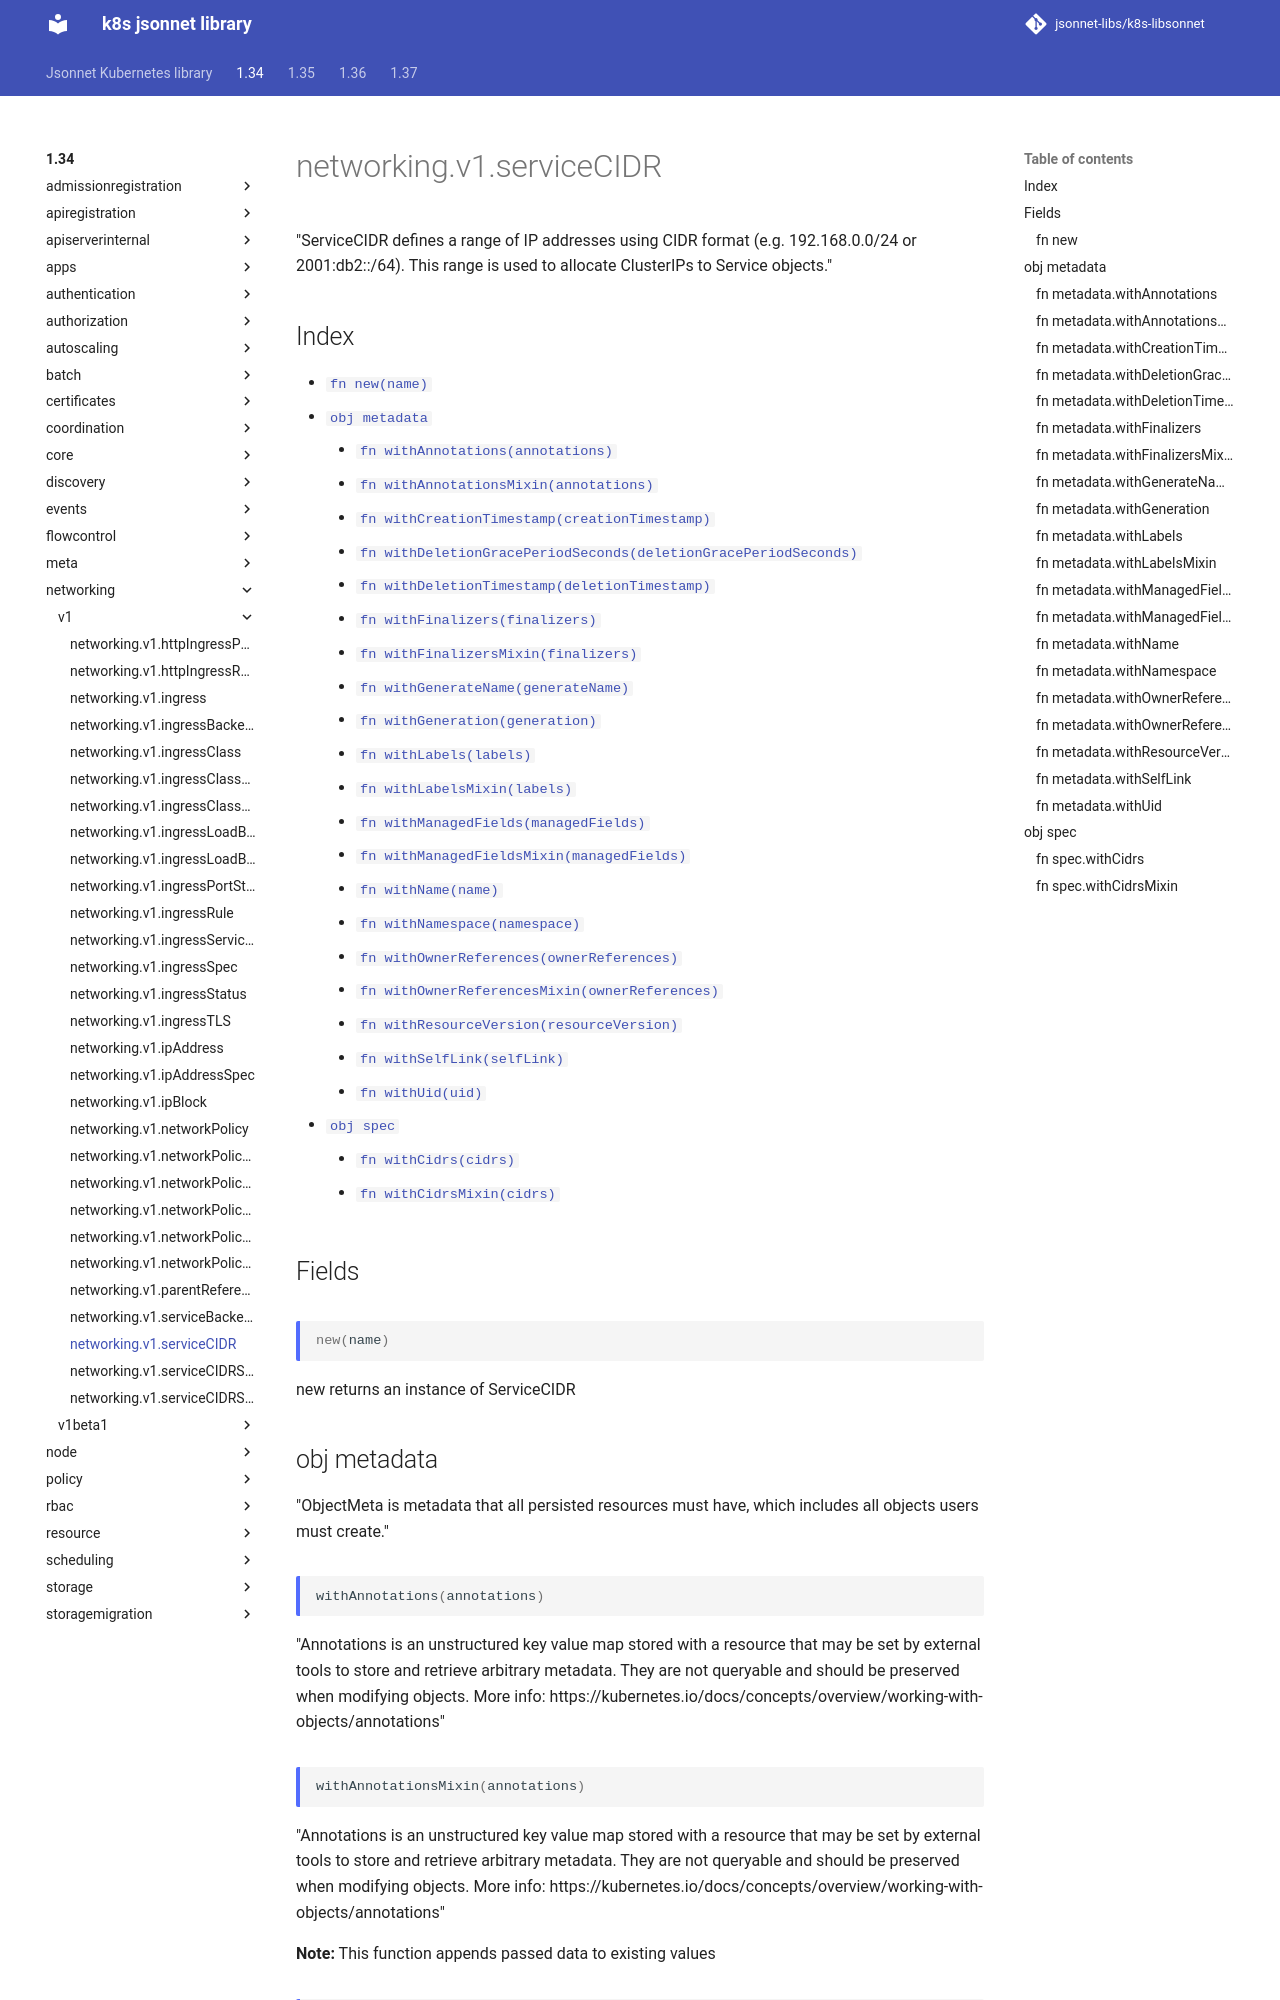

repository: jsonnet-libs/k8s-libsonnet · page: 1.34/networking/v1/serviceCIDR/index.html · generator: mkdocs

---
permalink: /1.34/networking/v1/serviceCIDR/
---

# networking.v1.serviceCIDR

"ServiceCIDR defines a range of IP addresses using CIDR format (e.g. 192.168.0.0/24 or 2001:db2::/64). This range is used to allocate ClusterIPs to Service objects."

## Index

* [`fn new(name)`](#fn-new)
* [`obj metadata`](#obj-metadata)
  * [`fn withAnnotations(annotations)`](#fn-metadatawithannotations)
  * [`fn withAnnotationsMixin(annotations)`](#fn-metadatawithannotationsmixin)
  * [`fn withCreationTimestamp(creationTimestamp)`](#fn-metadatawithcreationtimestamp)
  * [`fn withDeletionGracePeriodSeconds(deletionGracePeriodSeconds)`](#fn-metadatawithdeletiongraceperiodseconds)
  * [`fn withDeletionTimestamp(deletionTimestamp)`](#fn-metadatawithdeletiontimestamp)
  * [`fn withFinalizers(finalizers)`](#fn-metadatawithfinalizers)
  * [`fn withFinalizersMixin(finalizers)`](#fn-metadatawithfinalizersmixin)
  * [`fn withGenerateName(generateName)`](#fn-metadatawithgeneratename)
  * [`fn withGeneration(generation)`](#fn-metadatawithgeneration)
  * [`fn withLabels(labels)`](#fn-metadatawithlabels)
  * [`fn withLabelsMixin(labels)`](#fn-metadatawithlabelsmixin)
  * [`fn withManagedFields(managedFields)`](#fn-metadatawithmanagedfields)
  * [`fn withManagedFieldsMixin(managedFields)`](#fn-metadatawithmanagedfieldsmixin)
  * [`fn withName(name)`](#fn-metadatawithname)
  * [`fn withNamespace(namespace)`](#fn-metadatawithnamespace)
  * [`fn withOwnerReferences(ownerReferences)`](#fn-metadatawithownerreferences)
  * [`fn withOwnerReferencesMixin(ownerReferences)`](#fn-metadatawithownerreferencesmixin)
  * [`fn withResourceVersion(resourceVersion)`](#fn-metadatawithresourceversion)
  * [`fn withSelfLink(selfLink)`](#fn-metadatawithselflink)
  * [`fn withUid(uid)`](#fn-metadatawithuid)
* [`obj spec`](#obj-spec)
  * [`fn withCidrs(cidrs)`](#fn-specwithcidrs)
  * [`fn withCidrsMixin(cidrs)`](#fn-specwithcidrsmixin)

## Fields

### fn new

```ts
new(name)
```

new returns an instance of ServiceCIDR

## obj metadata

"ObjectMeta is metadata that all persisted resources must have, which includes all objects users must create."

### fn metadata.withAnnotations

```ts
withAnnotations(annotations)
```

"Annotations is an unstructured key value map stored with a resource that may be set by external tools to store and retrieve arbitrary metadata. They are not queryable and should be preserved when modifying objects. More info: https://kubernetes.io/docs/concepts/overview/working-with-objects/annotations"

### fn metadata.withAnnotationsMixin

```ts
withAnnotationsMixin(annotations)
```

"Annotations is an unstructured key value map stored with a resource that may be set by external tools to store and retrieve arbitrary metadata. They are not queryable and should be preserved when modifying objects. More info: https://kubernetes.io/docs/concepts/overview/working-with-objects/annotations"

**Note:** This function appends passed data to existing values

### fn metadata.withCreationTimestamp

```ts
withCreationTimestamp(creationTimestamp)
```

"Time is a wrapper around time.Time which supports correct marshaling to YAML and JSON.  Wrappers are provided for many of the factory methods that the time package offers."

### fn metadata.withDeletionGracePeriodSeconds

```ts
withDeletionGracePeriodSeconds(deletionGracePeriodSeconds)
```

"Number of seconds allowed for this object to gracefully terminate before it will be removed from the system. Only set when deletionTimestamp is also set. May only be shortened. Read-only."
